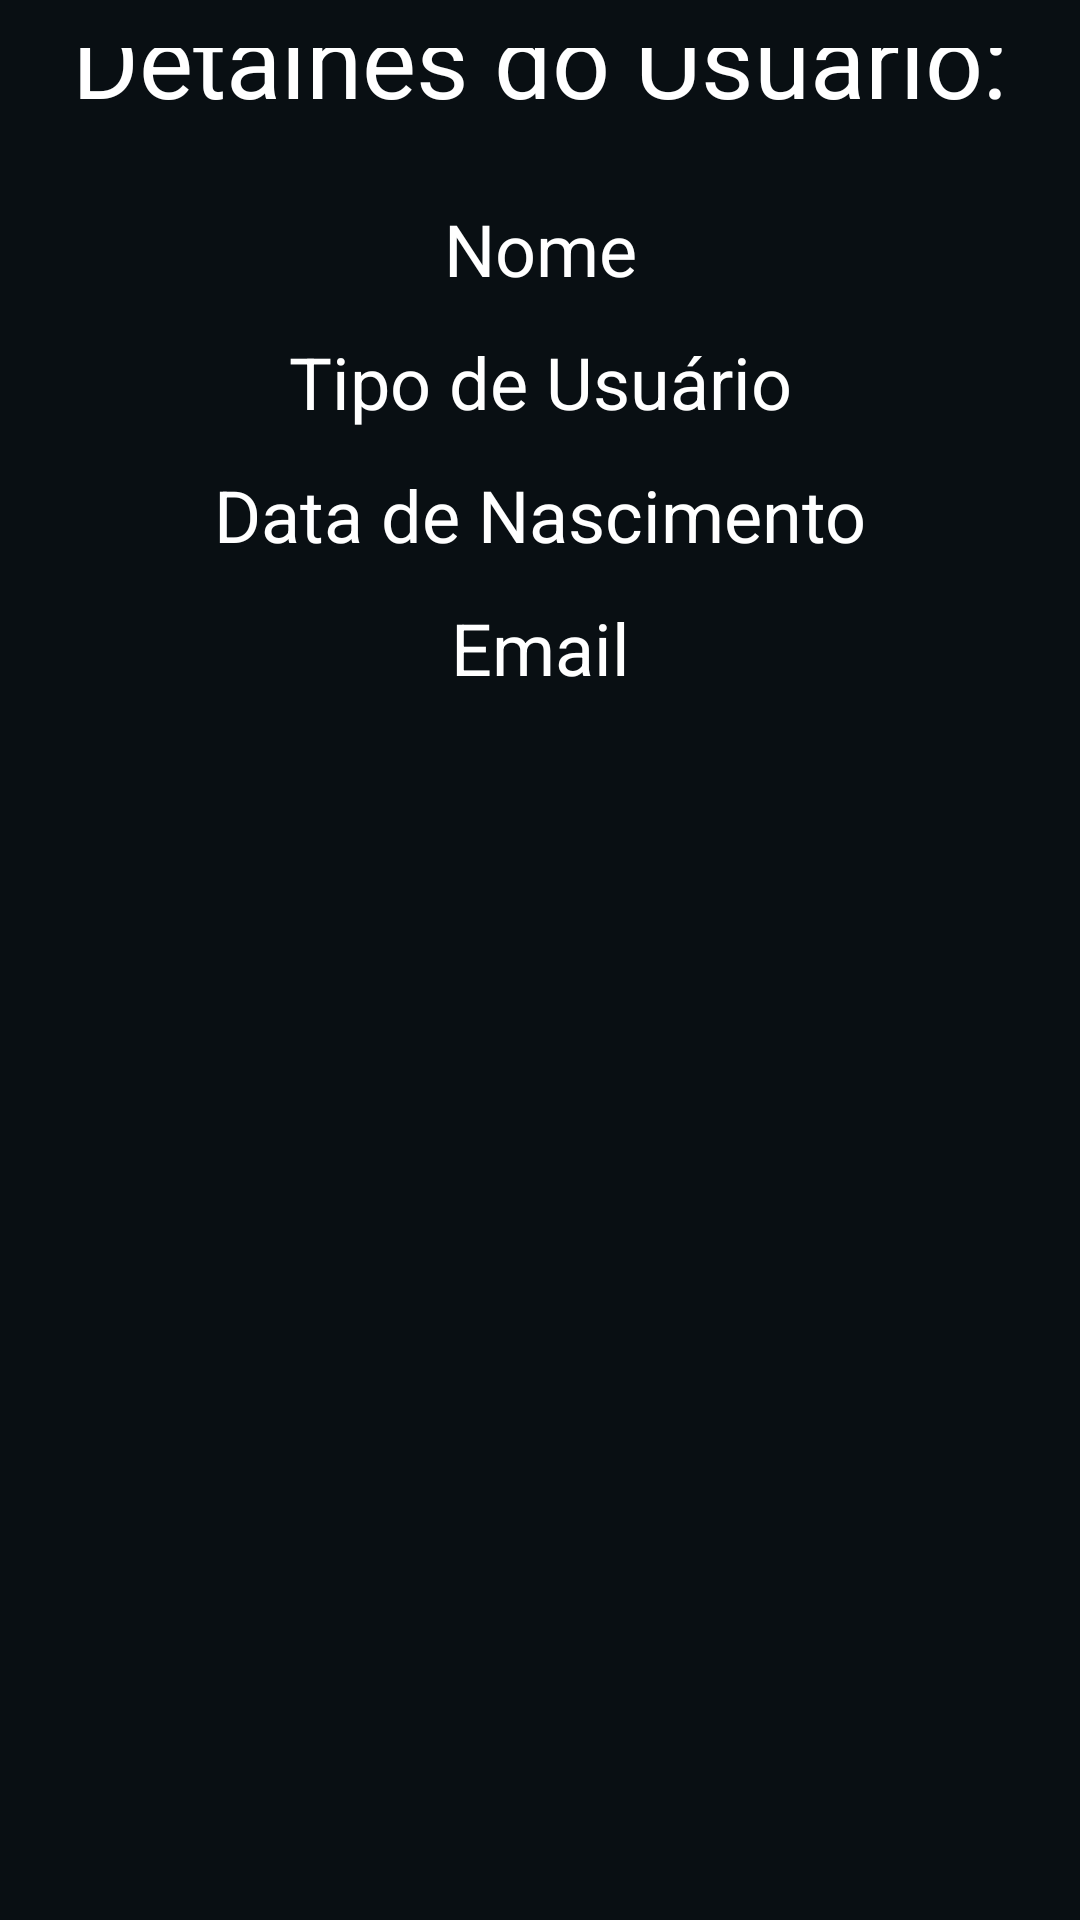

Layout XML and referenced resources for this Android screen:
<!-- AndroidManifest.xml: application theme Theme.CineMate -->
<!-- res/layout/fragment_gestao_usuario.xml -->
<?xml version="1.0" encoding="utf-8"?>
<androidx.constraintlayout.widget.ConstraintLayout xmlns:android="http://schemas.android.com/apk/res/android"
    xmlns:app="http://schemas.android.com/apk/res-auto"
    xmlns:tools="http://schemas.android.com/tools"
    android:layout_width="match_parent"
    android:layout_height="match_parent"
    android:orientation="vertical"
    android:padding="16dp"
    android:background="#090F13"
    android:gravity="center">

    <ImageView
        android:id="@+id/logoImage"
        android:layout_width="match_parent"
        android:layout_height="65dp"
        android:layout_marginTop="6dp"
        android:layout_marginEnd="170dp"
        android:layout_marginBottom="12dp"
        android:contentDescription="Logo Cinemate"
        android:src="@drawable/logo_stretched"
        app:layout_constraintBottom_toTopOf="@+id/dadosLabel"
        app:layout_constraintEnd_toEndOf="parent"
        app:layout_constraintStart_toStartOf="parent"
        app:layout_constraintTop_toTopOf="parent"
        tools:ignore="UnknownIdInLayout" />

    <TextView
        android:id="@+id/dadosLabel"
        android:layout_width="312dp"
        android:layout_height="46dp"
        android:layout_marginBottom="24dp"
        android:text="Detalhes do Usuário:"
        android:textColor="#FFFFFF"
        android:textSize="34sp"
        app:layout_constraintBottom_toTopOf="@+id/txtUserName"
        app:layout_constraintEnd_toEndOf="parent"
        app:layout_constraintStart_toStartOf="parent"
        tools:ignore="UnknownIdInLayout" />

    <TextView
        android:id="@+id/txtUserName"
        android:layout_width="wrap_content"
        android:layout_height="wrap_content"
        android:layout_marginBottom="12dp"
        android:text="Nome"
        android:textColor="#FFFFFF"
        android:textSize="24sp"
        app:layout_constraintBottom_toTopOf="@+id/txtUserType"
        app:layout_constraintEnd_toEndOf="parent"
        app:layout_constraintStart_toStartOf="parent"
        tools:ignore="MissingConstraints" />

    <TextView
        android:id="@+id/txtUserEmail"
        android:layout_width="wrap_content"
        android:layout_height="wrap_content"
        android:layout_marginBottom="392dp"
        android:text="Email"
        android:textColor="#FFFFFF"
        android:textSize="24sp"
        app:layout_constraintBottom_toBottomOf="parent"
        app:layout_constraintEnd_toEndOf="parent"
        app:layout_constraintStart_toStartOf="parent"
        tools:ignore="MissingConstraints" />

    <TextView
        android:id="@+id/txtUserBirthDate"
        android:layout_width="wrap_content"
        android:layout_height="wrap_content"
        android:layout_marginBottom="12dp"
        android:text="Data de Nascimento"
        android:textColor="#FFFFFF"
        android:textSize="24sp"
        app:layout_constraintBottom_toTopOf="@+id/txtUserEmail"
        app:layout_constraintEnd_toEndOf="parent"
        app:layout_constraintStart_toStartOf="parent"
        tools:ignore="MissingConstraints" />

    <TextView
        android:id="@+id/txtUserType"
        android:layout_width="wrap_content"
        android:layout_height="wrap_content"
        android:layout_marginBottom="12dp"
        android:text="Tipo de Usuário"
        android:textColor="#FFFFFF"
        android:textSize="24sp"
        app:layout_constraintBottom_toTopOf="@+id/txtUserBirthDate"
        app:layout_constraintEnd_toEndOf="parent"
        app:layout_constraintStart_toStartOf="parent"
        tools:ignore="MissingConstraints" />

</androidx.constraintlayout.widget.ConstraintLayout>
<!-- resources referenced by this layout -->
<resources>
  <!-- drawable logo_stretched: png bitmap (drawable, 17138 bytes) -->
  <style name="Theme.CineMate" parent="Base.Theme.CineMate" />
  <style name="Base.Theme.CineMate" parent="Theme.Material3.DayNight.NoActionBar">
          <item name="android:statusBarColor">@android:color/transparent</item>
          <item name="android:windowLightStatusBar">false</item>
      </style>
</resources>
